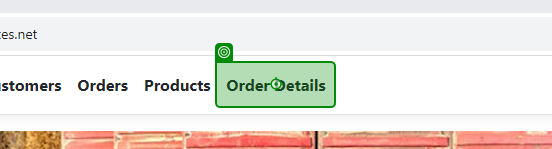
Task: Process for CMPG323, Project 4
Workflow: OrderDetailTest

Step 1: click on 'Order Details'

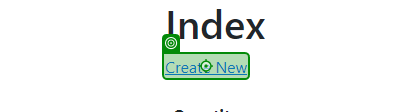
Step 2: click on 'Create New'

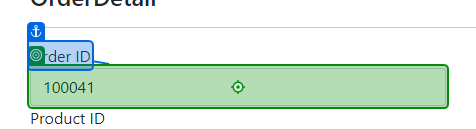
Step 3: type "[CurrentRow.Item("OrderId").ToString + "[k(Enter)]"]" into 'Order ID'

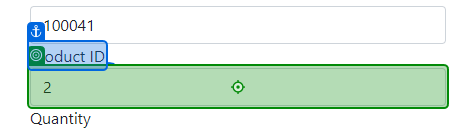
Step 4: type "[CurrentRow.Item("ProductId").ToString + "[k(Enter)]"]" into 'Product ID'

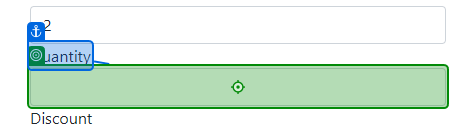
Step 5: type "[CurrentRow.Item("Quantity").ToString]" into 'Quantity'

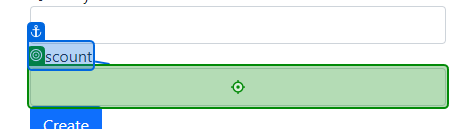
Step 6: type "[CurrentRow.Item("Discount").ToString]" into 'Discount'

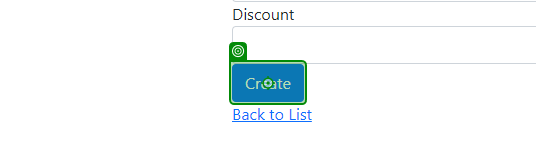
Step 7: click on 'Create'

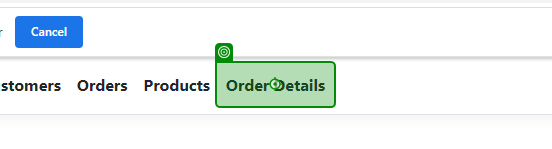
Step 8: click on 'Order Details'

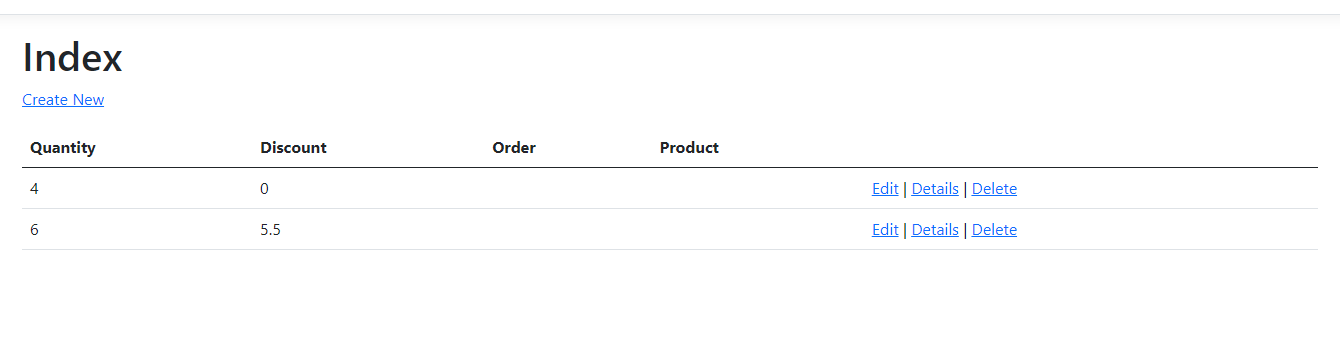
Step 9: get-text

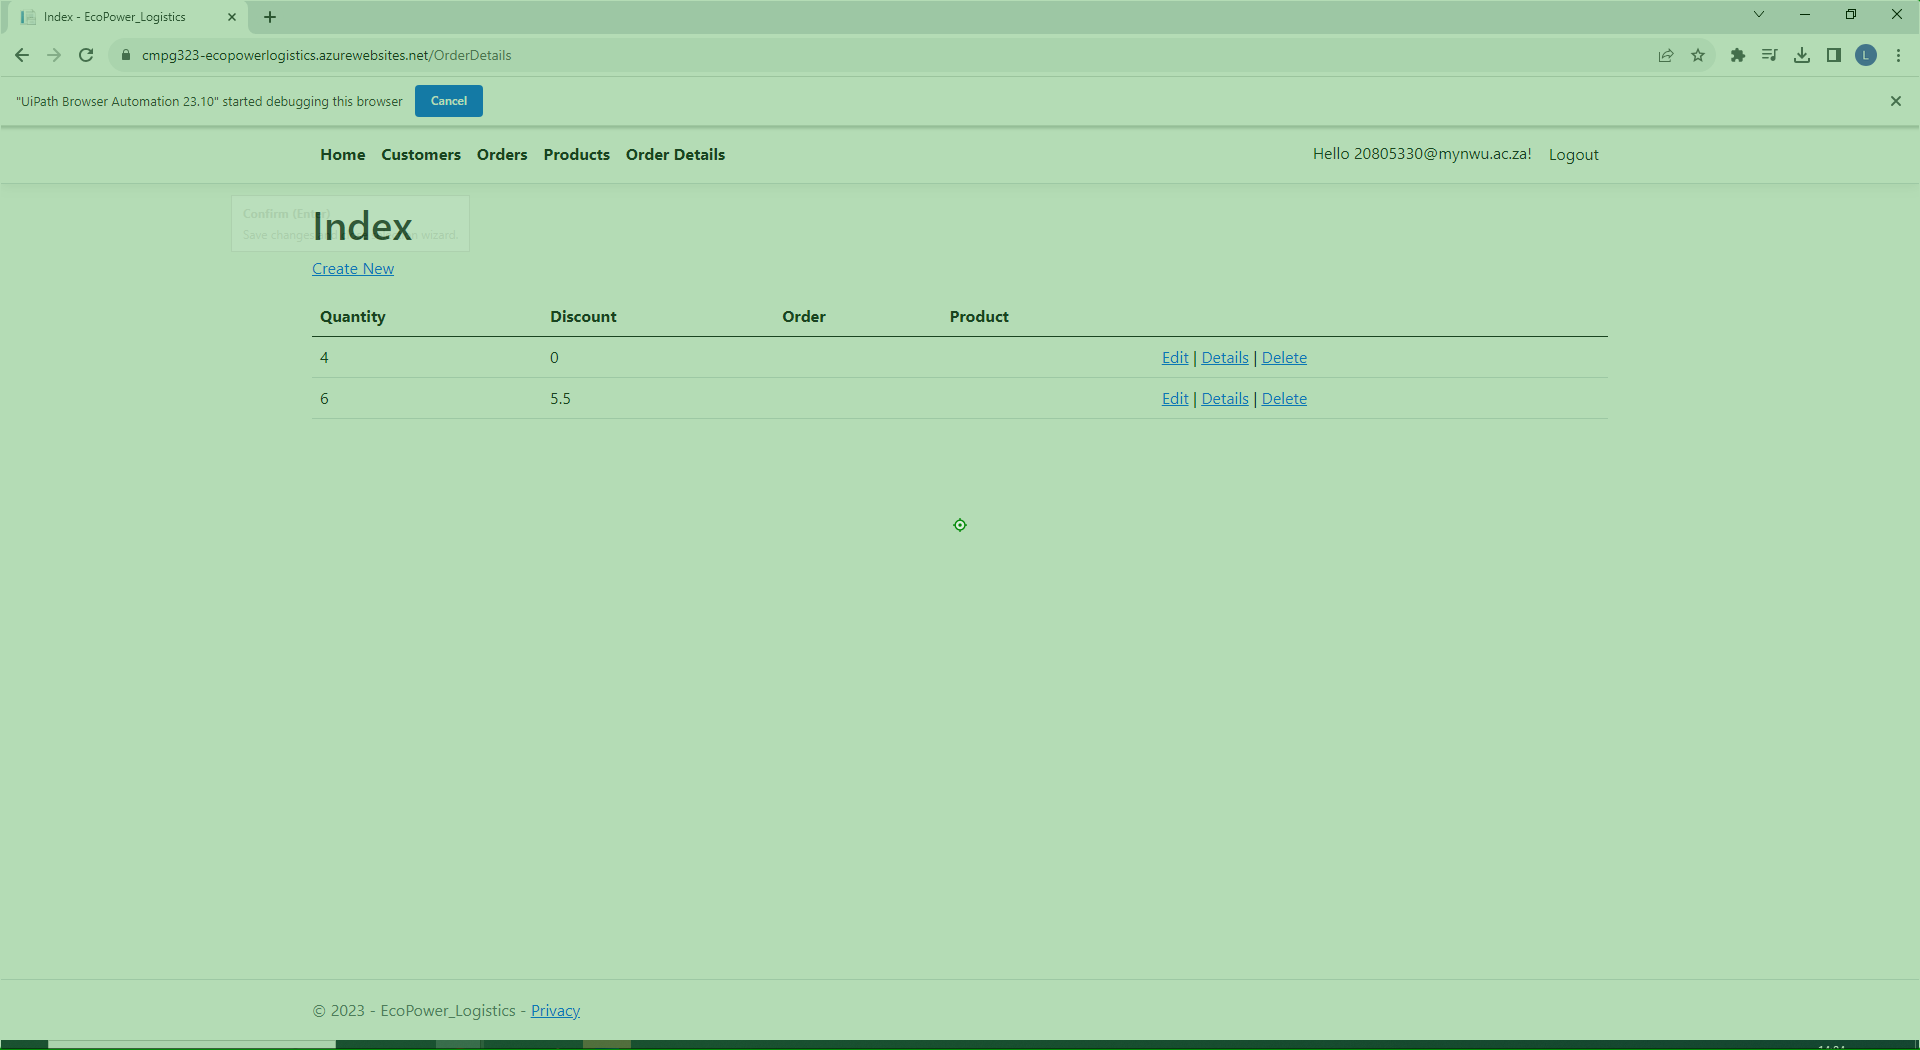
Step 10: click

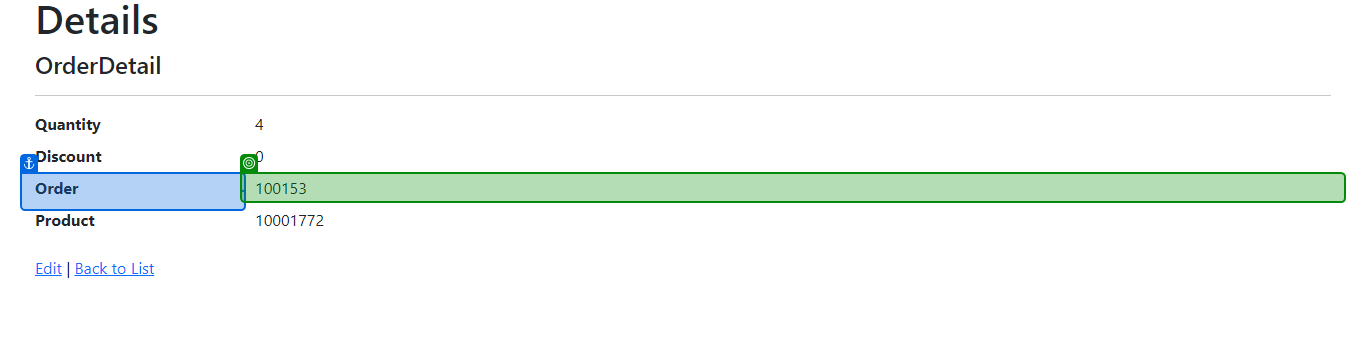
Step 11: get-text from 'Order'

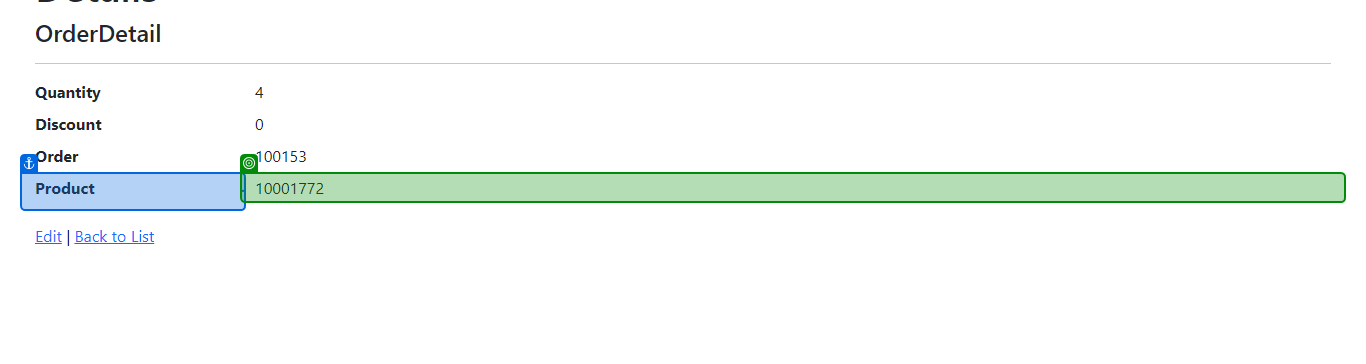
Step 12: get-text from 'Product'

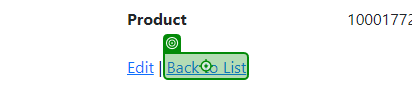
Step 13: click on 'Back to List'

Step 14: click on 'Order Details' (same screen as step 8) (repeated 2 times)

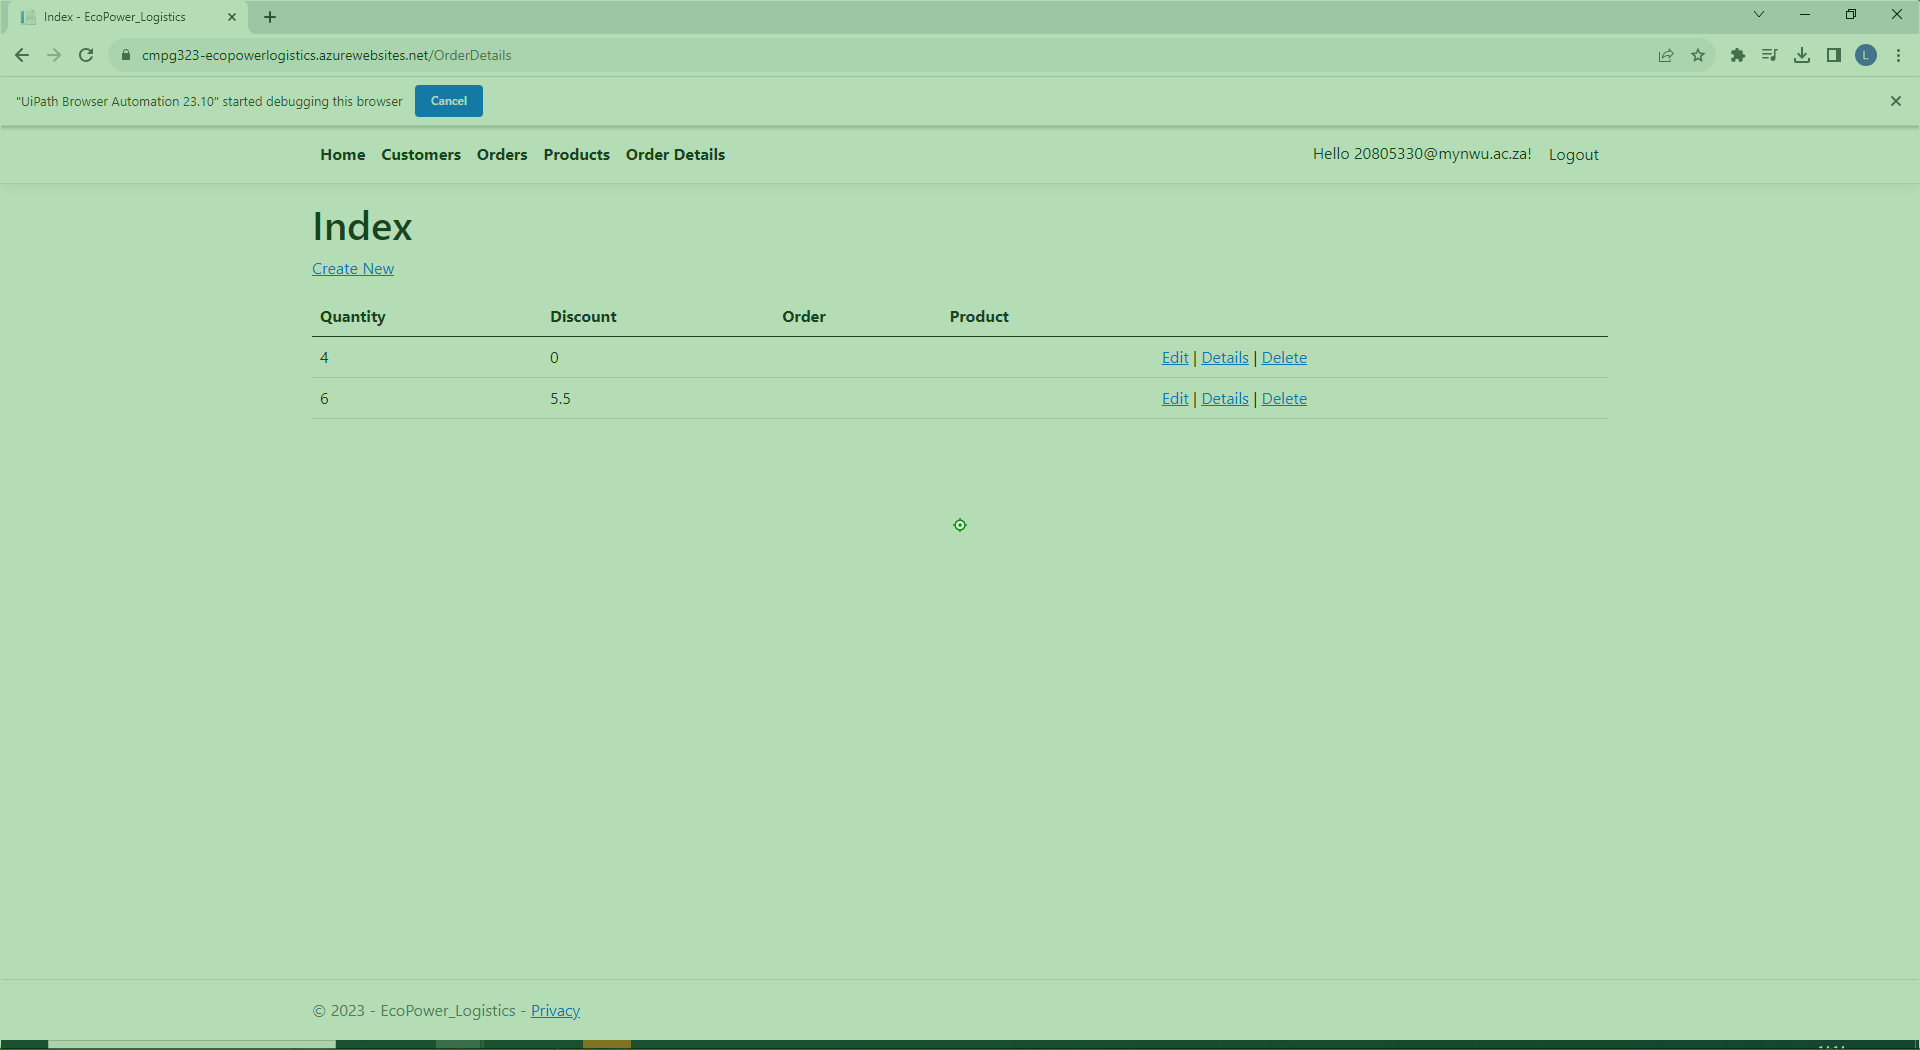
Step 16 [then]: click

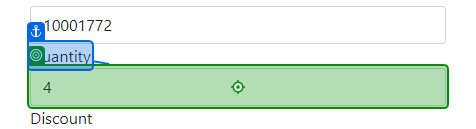
Step 17: type [QuantityDummyData] into 'Quantity'

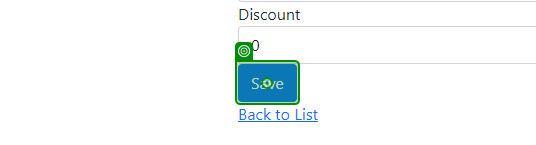
Step 18: click

Step 19: click on 'Order Details' (same screen as step 8) (repeated 2 times)

Step 21: get-text (same screen as step 9)

Step 22: click (same screen as step 10)

Step 23: get-text from 'Order' (same screen as step 11)

Step 24: get-text from 'Product' (same screen as step 12)

Step 25: click on 'Back to List' (same screen as step 13)

Step 26: click on 'Order Details' (same screen as step 8) (repeated 2 times)

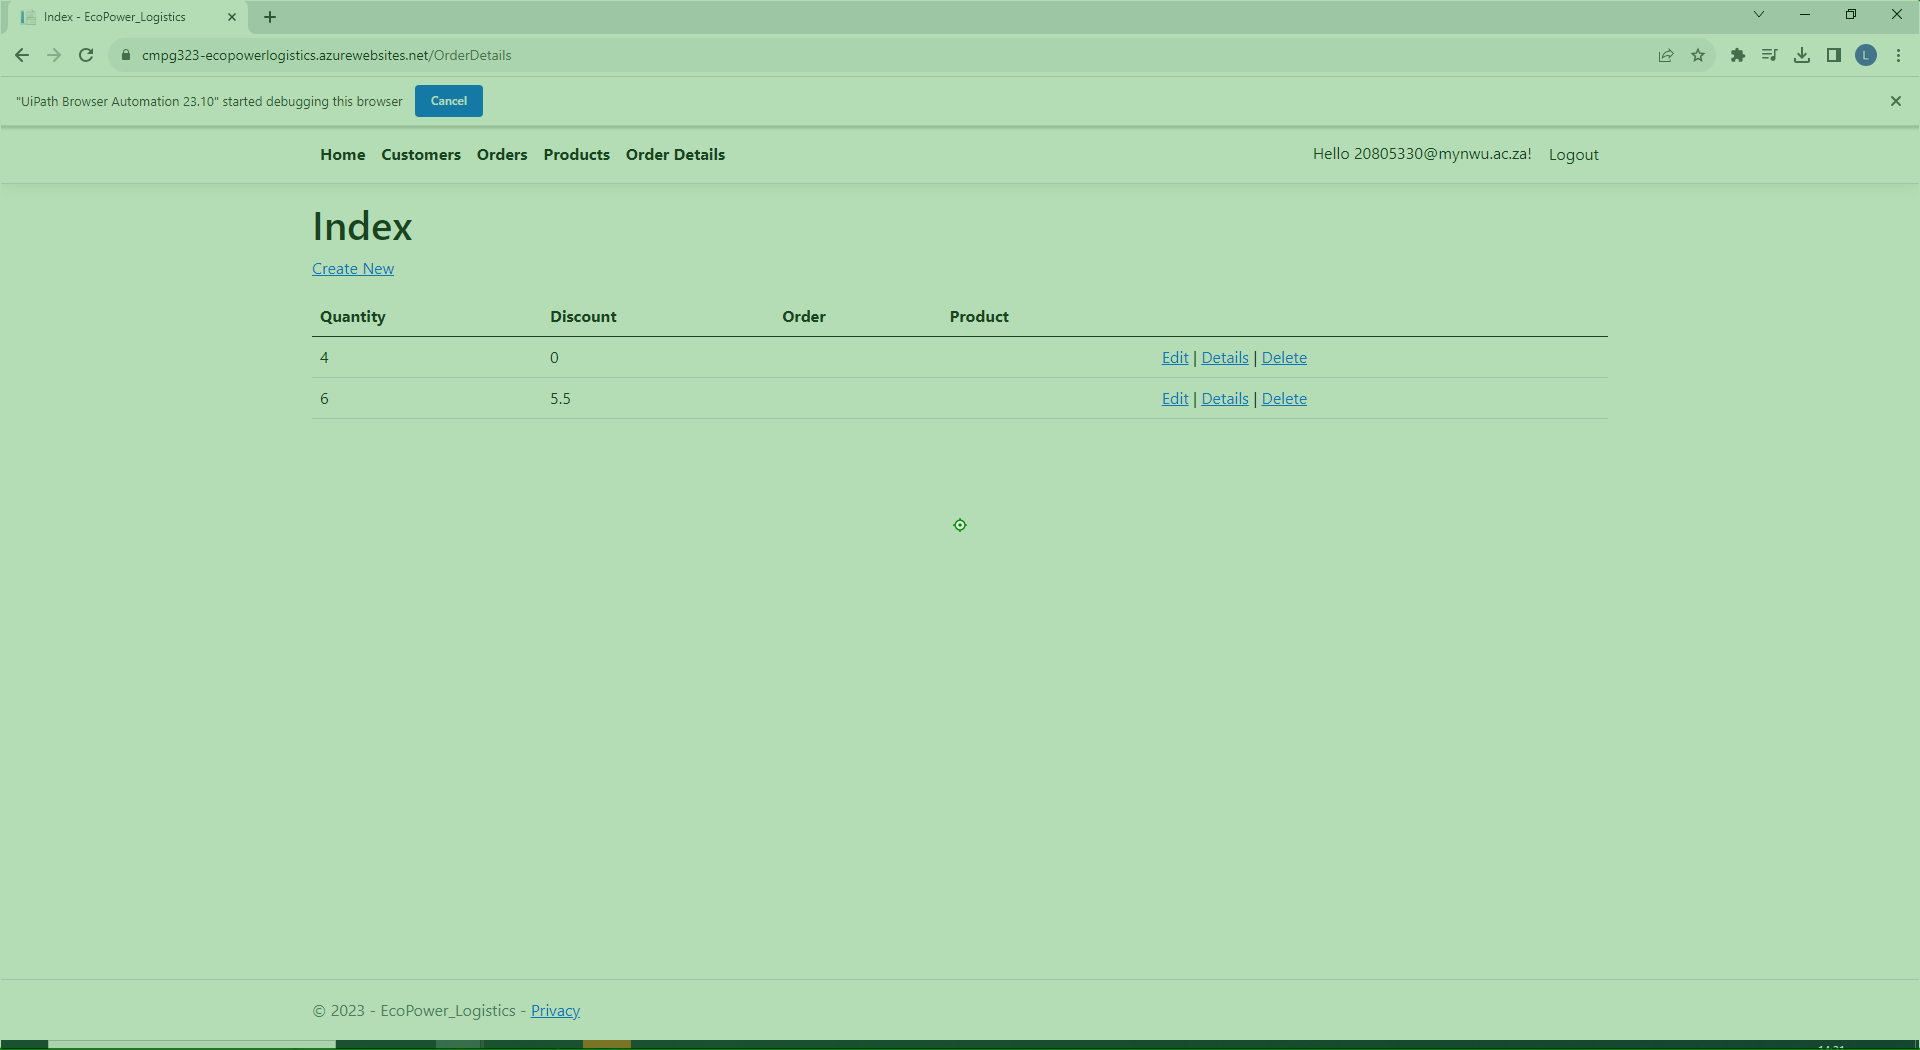
Step 28 [then]: click

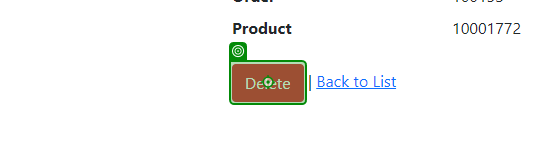
Step 29: click

Step 30: click on 'Order Details' (same screen as step 8) (repeated 2 times)

Step 32: get-text (same screen as step 9)

Step 33: click (same screen as step 10)

Step 34: get-text from 'Order' (same screen as step 11)

Step 35: get-text from 'Product' (same screen as step 12)

Step 36: click on 'Back to List' (same screen as step 13)

Step 37: click on 'Order Details' (same screen as step 8)